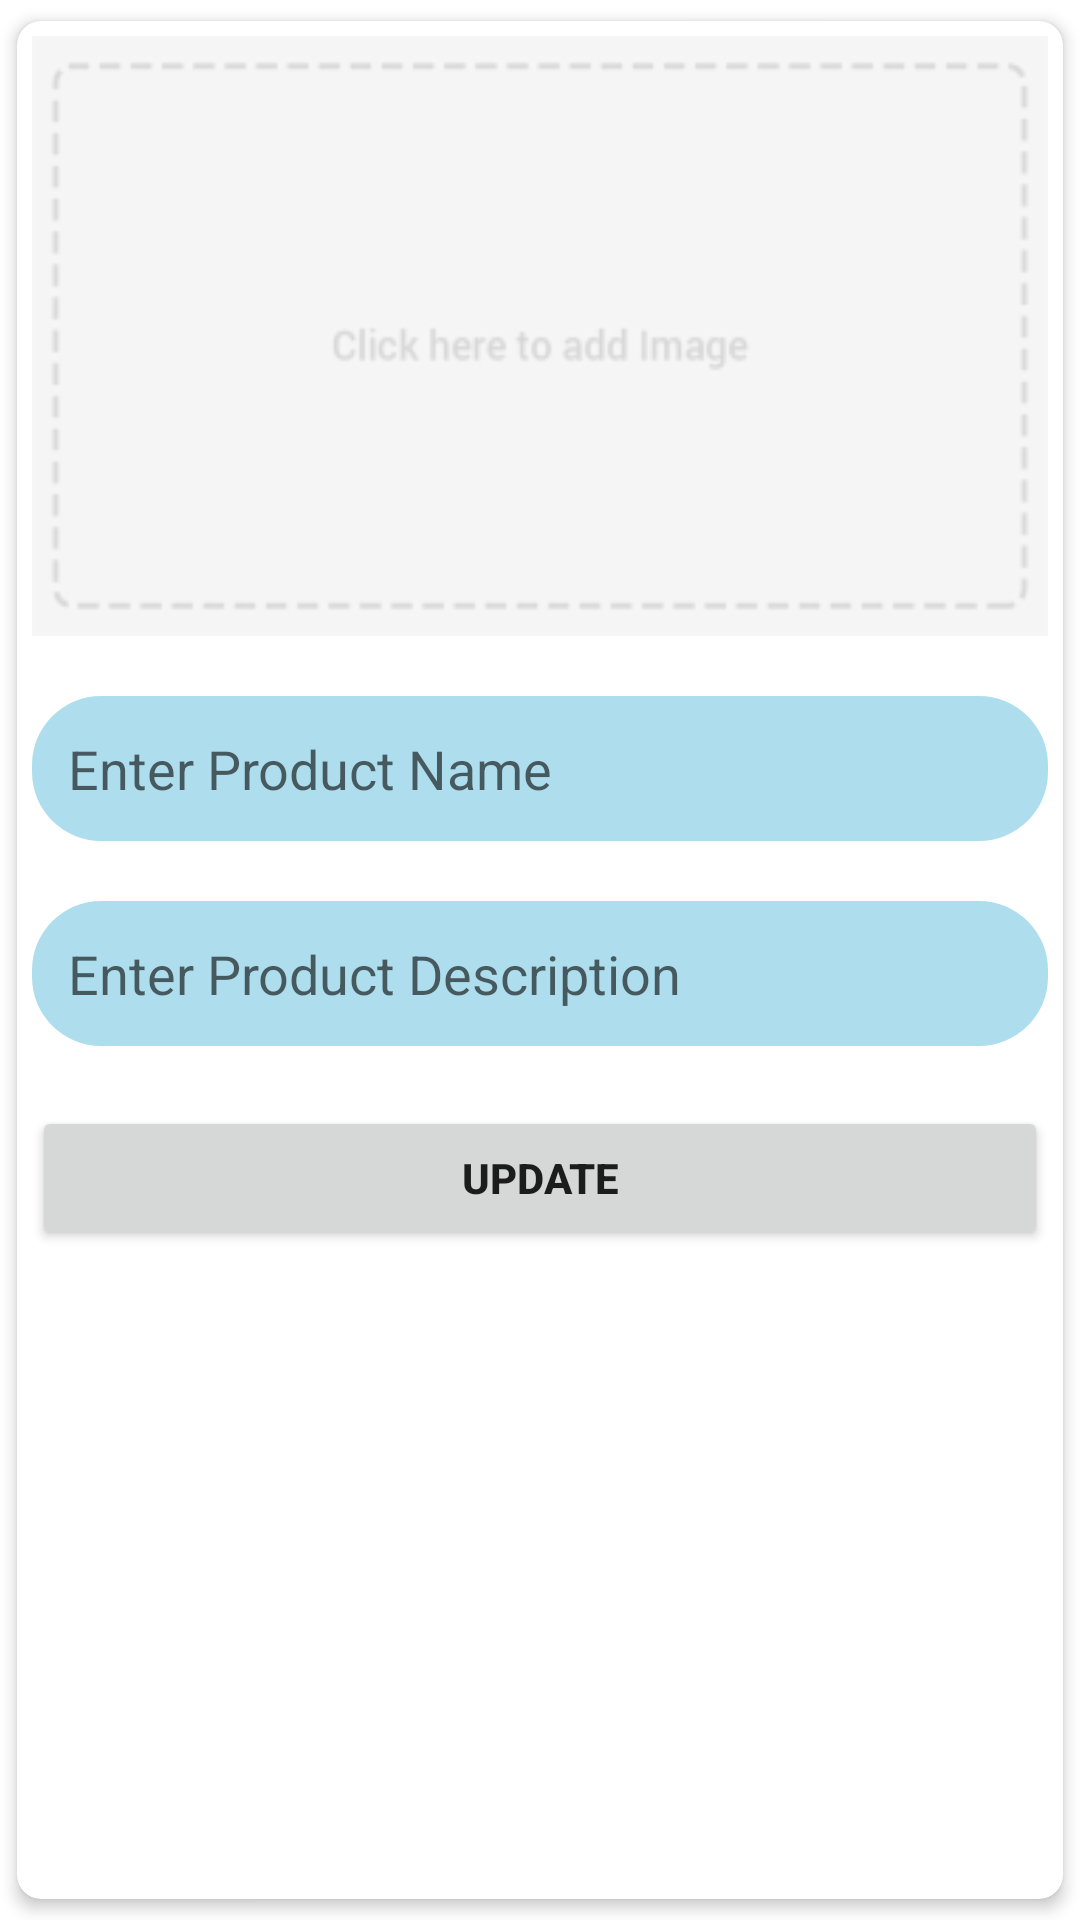

Produce the Android XML layout that renders to this screen, including the resource entries it uses.
<!-- AndroidManifest.xml: application theme Theme.BlogAppFirebase -->
<!-- res/layout/content_layout.xml -->
<?xml version="1.0" encoding="utf-8"?>
<androidx.cardview.widget.CardView
    xmlns:android="http://schemas.android.com/apk/res/android"
    android:layout_width="match_parent"
    android:layout_height="wrap_content"
    app:cardCornerRadius="8dp"
    app:cardElevation="3dp"
    xmlns:app="http://schemas.android.com/apk/res-auto"
    app:cardUseCompatPadding="true">

 <LinearLayout
     android:layout_width="match_parent"
     android:layout_height="wrap_content"
     android:layout_margin="5dp"
     android:orientation="vertical">

     <ImageView
         android:id="@+id/iv_content_product_image"
         android:layout_width="match_parent"
         android:layout_height="200dp"
         android:src="@drawable/add_btn"
         android:scaleType="fitXY"
         android:contentDescription="@string/app_name"
         />

     <EditText
         android:id="@+id/et_content_product_name"
         android:layout_width="match_parent"
         android:layout_height="wrap_content"
         android:autofillHints="no"
         android:layout_marginTop="20dp"
         android:padding="12dp"
         android:background="@drawable/edittext_background"
         android:hint="@string/enter_product_name"
         android:inputType="text" />

     <EditText
         android:id="@+id/et_content_product_desc"
         android:layout_width="match_parent"
         android:layout_height="wrap_content"
         android:autofillHints="no"
         android:padding="12dp"
         android:layout_marginTop="20dp"
         android:background="@drawable/edittext_background"
         android:hint="@string/enter_product_description"
         android:inputType="text"
         />

     <Button
         android:id="@+id/btn_content_update"
         android:layout_width="match_parent"
         android:layout_height="wrap_content"
         android:text="@string/update"
         android:textStyle="bold"
         android:padding="12dp"
         android:layout_marginTop="20dp"
         />

 </LinearLayout>

</androidx.cardview.widget.CardView>
<!-- resources referenced by this layout -->
<resources>
  <!-- drawable add_btn: png bitmap (drawable-v24, 3922 bytes) -->
  <!-- drawable edittext_background (drawable) -->
  <?xml version="1.0" encoding="utf-8"?>
  <shape xmlns:android="http://schemas.android.com/apk/res/android">
  
      <solid android:color="#AEDEEE" />
  
      <corners android:radius="23dp"/>
  
  </shape>
  <string name="app_name">BlogAppFirebase</string>
  <string name="enter_product_description">Enter Product Description</string>
  <string name="enter_product_name">Enter Product Name</string>
  <string name="update">Update</string>
  <style name="Theme.BlogAppFirebase" parent="Theme.MaterialComponents.DayNight.NoActionBar">
          
          <item name="colorPrimary">@color/purple_500</item>
          <item name="colorPrimaryVariant">@color/purple_700</item>
          <item name="colorOnPrimary">@color/white</item>
          
          <item name="colorSecondary">@color/teal_200</item>
          <item name="colorSecondaryVariant">@color/teal_700</item>
          <item name="colorOnSecondary">@color/black</item>
          
          <item name="android:statusBarColor" tools:targetApi="l">?attr/colorPrimaryVariant</item>
          
      </style>
  <!-- not gathered from this repository: default colours our renderer supplied (Android Studio template values) -->
  <color name="purple_500">#FF6200EE</color>
  <color name="purple_700">#FF3700B3</color>
  <color name="teal_200">#FF03DAC5</color>
  <color name="teal_700">#FF018786</color>
  <color name="black">#FF000000</color>
  <color name="white">#FFFFFFFF</color>
</resources>
